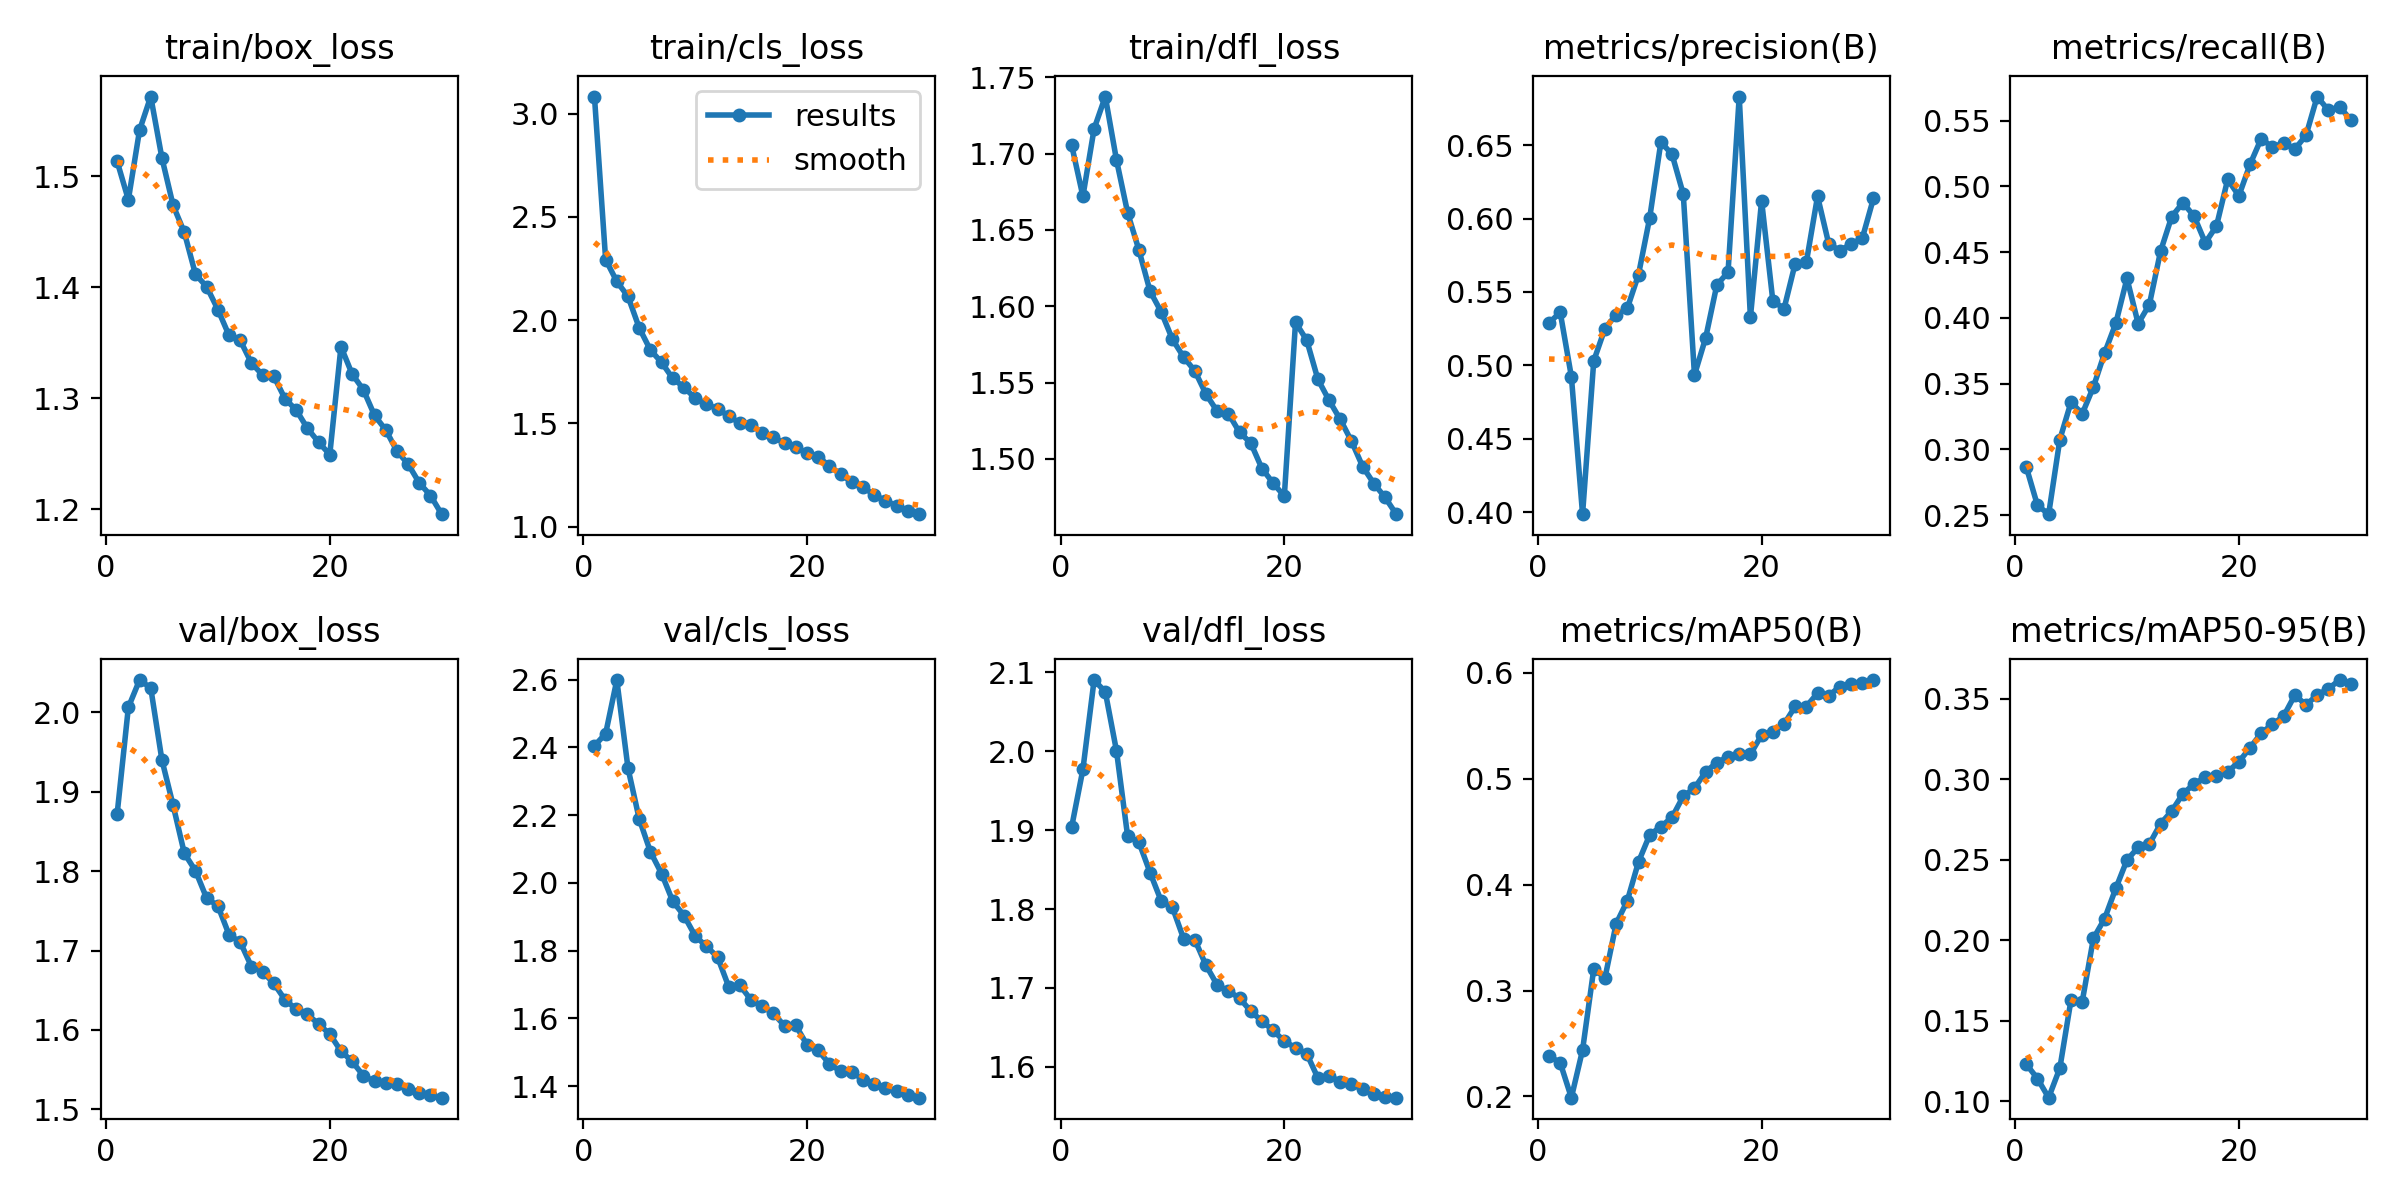

The file beside this chart, header and first rows:
epoch, time, train/box_loss, train/cls_loss, train/dfl_loss, metrics/precision(B), metrics/recall(B), metrics/mAP50(B), metrics/mAP50-95(B), val/box_loss, val/cls_loss, val/dfl_loss, lr/pg0, lr/pg1, lr/pg2
1, 506.8, 1.513, 3.082, 1.705, 0.5287, 0.2866, 0.2382, 0.1231, 1.872, 2.404, 1.904, 0.003331, 0.003331, 0.003331
2, 995.1, 1.479, 2.293, 1.672, 0.5362, 0.2574, 0.2319, 0.1142, 2.006, 2.44, 1.977, 0.006444, 0.006444, 0.006444
3, 1443, 1.542, 2.187, 1.716, 0.4923, 0.2507, 0.1988, 0.1023, 2.04, 2.598, 2.09, 0.009338, 0.009338, 0.009338
4, 1899, 1.572, 2.114, 1.737, 0.3986, 0.3075, 0.2439, 0.1207, 2.031, 2.338, 2.075, 0.00901, 0.00901, 0.00901
5, 2363, 1.517, 1.962, 1.696, 0.5031, 0.3359, 0.3203, 0.1631, 1.94, 2.189, 2, 0.00868, 0.00868, 0.00868
6, 2823, 1.474, 1.855, 1.661, 0.525, 0.327, 0.3118, 0.162, 1.883, 2.092, 1.892, 0.00835, 0.00835, 0.00835
7, 3274, 1.45, 1.795, 1.637, 0.5346, 0.3475, 0.363, 0.2012, 1.822, 2.027, 1.885, 0.00802, 0.00802, 0.00802
8, 3724, 1.412, 1.718, 1.61, 0.5389, 0.3733, 0.3847, 0.2134, 1.8, 1.945, 1.846, 0.00769, 0.00769, 0.00769
9, 4181, 1.401, 1.675, 1.596, 0.5618, 0.3959, 0.4214, 0.2322, 1.766, 1.904, 1.81, 0.00736, 0.00736, 0.00736
10, 4623, 1.38, 1.622, 1.578, 0.6005, 0.43, 0.4469, 0.2498, 1.756, 1.843, 1.802, 0.00703, 0.00703, 0.00703
11, 5082, 1.357, 1.594, 1.567, 0.6522, 0.3957, 0.4547, 0.2577, 1.72, 1.813, 1.762, 0.0067, 0.0067, 0.0067
12, 5568, 1.352, 1.57, 1.558, 0.6437, 0.4101, 0.4635, 0.2597, 1.711, 1.781, 1.761, 0.00637, 0.00637, 0.00637
13, 6086, 1.332, 1.536, 1.542, 0.6167, 0.4507, 0.4834, 0.2723, 1.68, 1.693, 1.729, 0.00604, 0.00604, 0.00604
14, 6587, 1.321, 1.5, 1.531, 0.4934, 0.4771, 0.491, 0.2802, 1.673, 1.698, 1.704, 0.00571, 0.00571, 0.00571
15, 7058, 1.32, 1.492, 1.53, 0.5187, 0.4876, 0.5064, 0.291, 1.659, 1.654, 1.696, 0.00538, 0.00538, 0.00538
16, 7517, 1.3, 1.455, 1.517, 0.5548, 0.4774, 0.5151, 0.297, 1.638, 1.635, 1.687, 0.00505, 0.00505, 0.00505
17, 7981, 1.29, 1.434, 1.51, 0.5634, 0.4572, 0.5205, 0.3013, 1.626, 1.615, 1.671, 0.00472, 0.00472, 0.00472
18, 8447, 1.273, 1.403, 1.494, 0.6831, 0.4699, 0.523, 0.302, 1.62, 1.577, 1.658, 0.00439, 0.00439, 0.00439
19, 8922, 1.261, 1.383, 1.484, 0.5327, 0.5054, 0.523, 0.3045, 1.607, 1.579, 1.646, 0.00406, 0.00406, 0.00406
20, 9439, 1.249, 1.356, 1.476, 0.6122, 0.4929, 0.5412, 0.3108, 1.595, 1.521, 1.632, 0.00373, 0.00373, 0.00373
21, 10030, 1.347, 1.339, 1.589, 0.5442, 0.5169, 0.5443, 0.3195, 1.573, 1.505, 1.624, 0.0034, 0.0034, 0.0034
22, 10524, 1.322, 1.293, 1.578, 0.5384, 0.5364, 0.5513, 0.3286, 1.56, 1.466, 1.617, 0.00307, 0.00307, 0.00307
23, 10997, 1.308, 1.255, 1.552, 0.5693, 0.5298, 0.5681, 0.334, 1.542, 1.444, 1.586, 0.00274, 0.00274, 0.00274
24, 11471, 1.285, 1.215, 1.538, 0.5703, 0.5332, 0.5681, 0.3391, 1.535, 1.441, 1.589, 0.00241, 0.00241, 0.00241
25, 11938, 1.272, 1.191, 1.526, 0.6152, 0.5284, 0.5808, 0.3522, 1.534, 1.42, 1.581, 0.00208, 0.00208, 0.00208
26, 12397, 1.253, 1.154, 1.512, 0.5828, 0.5389, 0.5783, 0.3462, 1.532, 1.405, 1.578, 0.00175, 0.00175, 0.00175
27, 12855, 1.241, 1.126, 1.495, 0.5782, 0.5684, 0.5869, 0.3522, 1.526, 1.396, 1.571, 0.00142, 0.00142, 0.00142
28, 13282, 1.224, 1.1, 1.484, 0.5827, 0.5579, 0.5897, 0.3562, 1.521, 1.385, 1.565, 0.00109, 0.00109, 0.00109
29, 13709, 1.213, 1.076, 1.475, 0.5866, 0.5606, 0.5902, 0.3615, 1.518, 1.373, 1.562, 0.00076, 0.00076, 0.00076
30, 14138, 1.196, 1.06, 1.464, 0.6138, 0.5507, 0.593, 0.3591, 1.515, 1.366, 1.561, 0.00043, 0.00043, 0.00043
